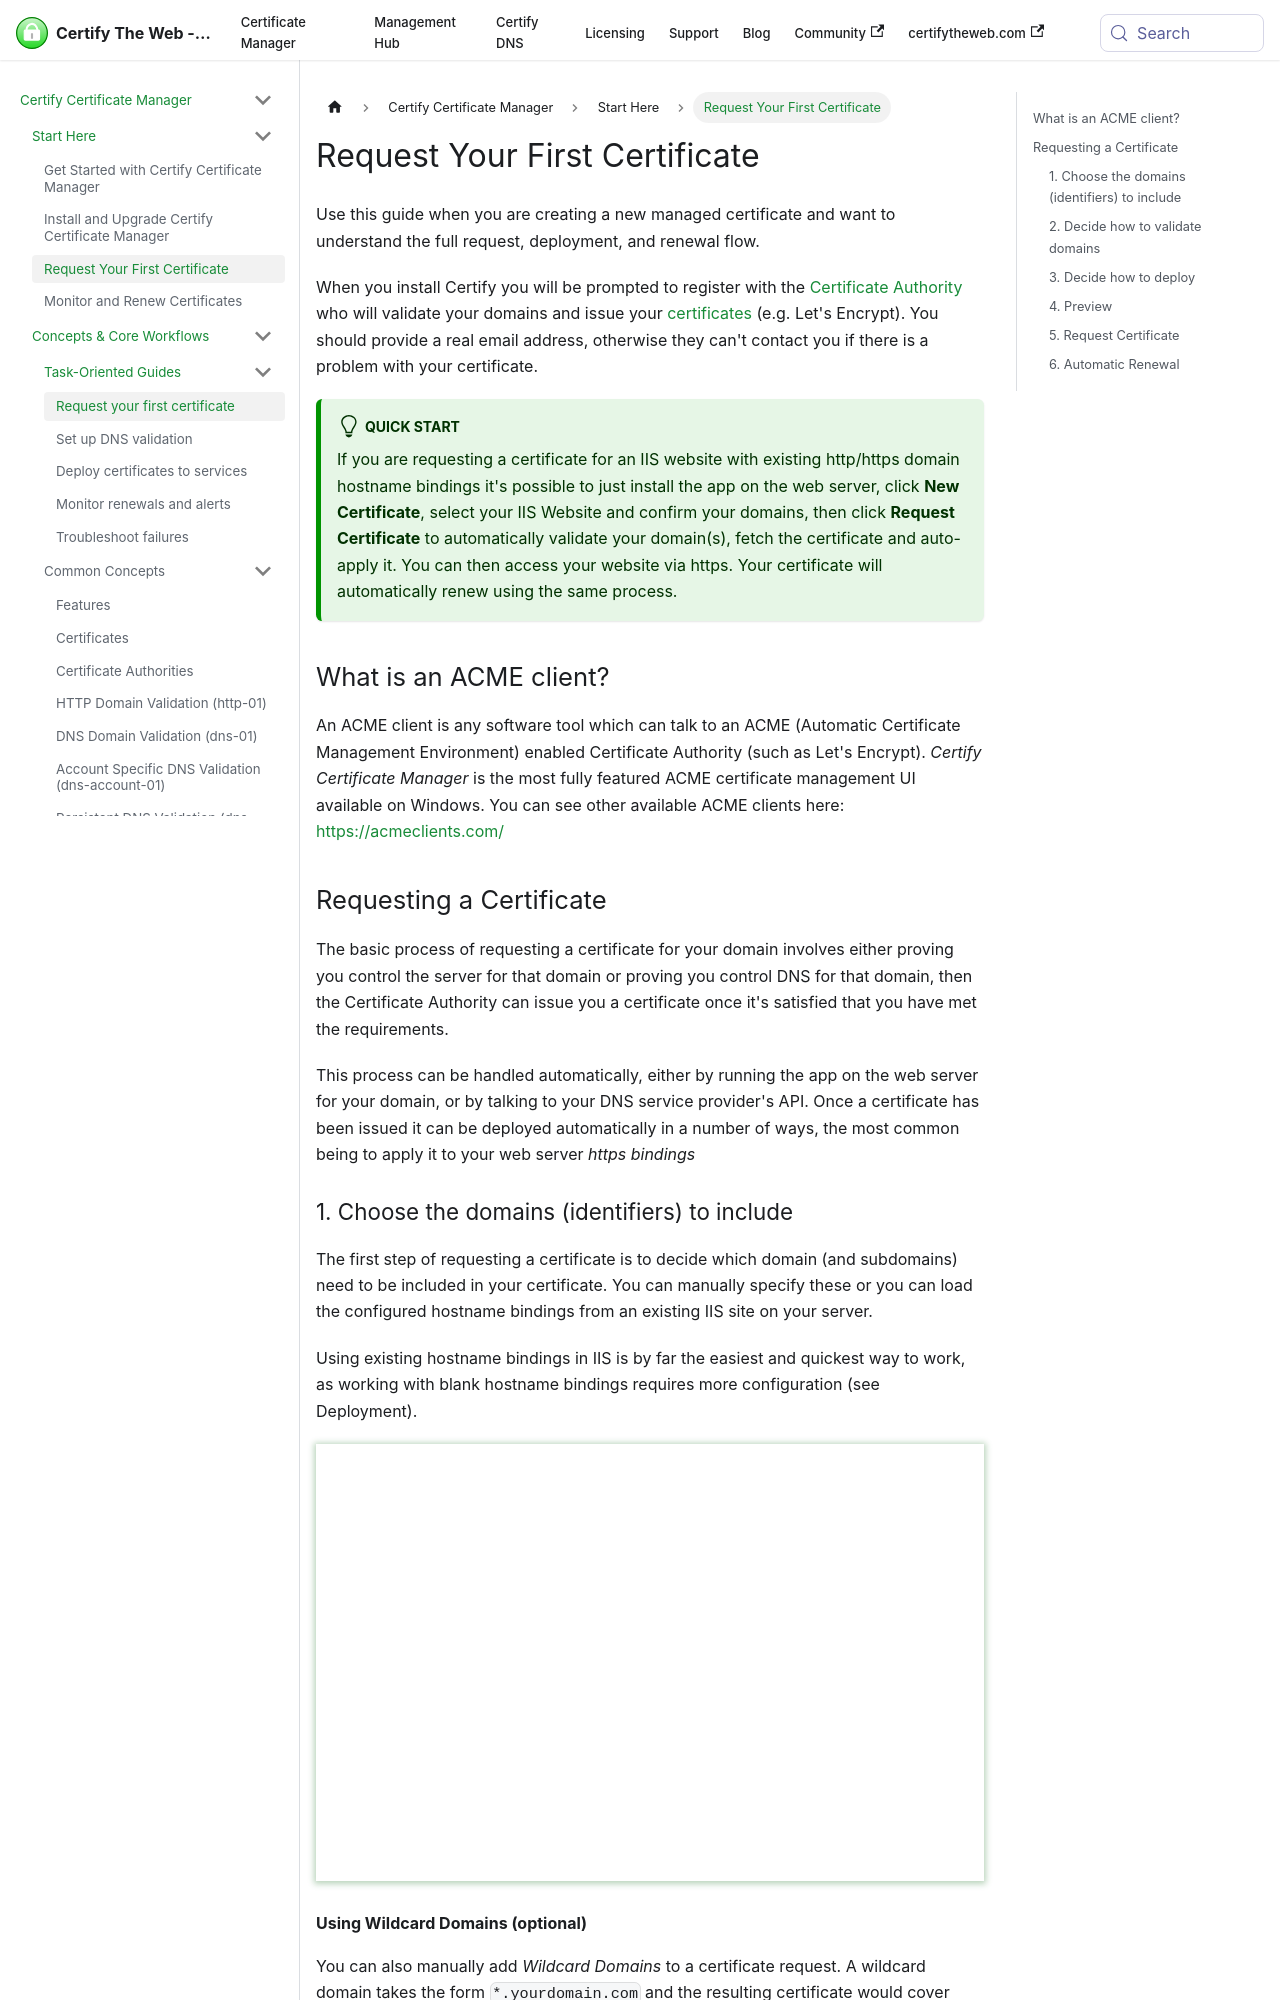

repository: webprofusion/certify-docs · page: docs/certificate-process/index.html · generator: docusaurus

---
id: certificate-process
title: Request Your First Certificate
description: Choose domains, validation, deployment options, and renewal behavior when requesting a certificate with Certify Certificate Manager.
---

Use this guide when you are creating a new managed certificate and want to understand the full request, deployment, and renewal flow.

When you install Certify you will be prompted to register with the [Certificate Authority](guides/certificate-authorities.md) who will validate your domains and issue your [certificates](guides/certificates.md) (e.g. Let's Encrypt). You should provide a real email address, otherwise they can't contact you if there is a problem with your certificate.

:::tip Quick Start
If you are requesting a certificate for an IIS website with existing http/https domain hostname bindings it's possible to just install the app on the web server, click **New Certificate**, select your IIS Website and confirm your domains, then click **Request Certificate** to automatically validate your domain(s), fetch the certificate and auto-apply it. You can then access your website via https. Your certificate will automatically renew using the same process.
:::

## What is an ACME client?
An ACME client is any software tool which can talk to an ACME (Automatic Certificate Management Environment) enabled Certificate Authority (such as Let's Encrypt). *Certify Certificate Manager* is the most fully featured ACME certificate management UI available on Windows. You can see other available ACME clients here: https://acmeclients.com/

## Requesting a Certificate
The basic process of requesting a certificate for your domain involves either proving you control the server for that domain or proving you control DNS for that domain, then the Certificate Authority can issue you a certificate once it's satisfied that you have met the requirements.

This process can be handled automatically, either by running the app on the web server for your domain, or by talking to your DNS service provider's API. Once a certificate has been issued it can be deployed automatically in a number of ways, the most common being to apply it to your web server *https bindings*
